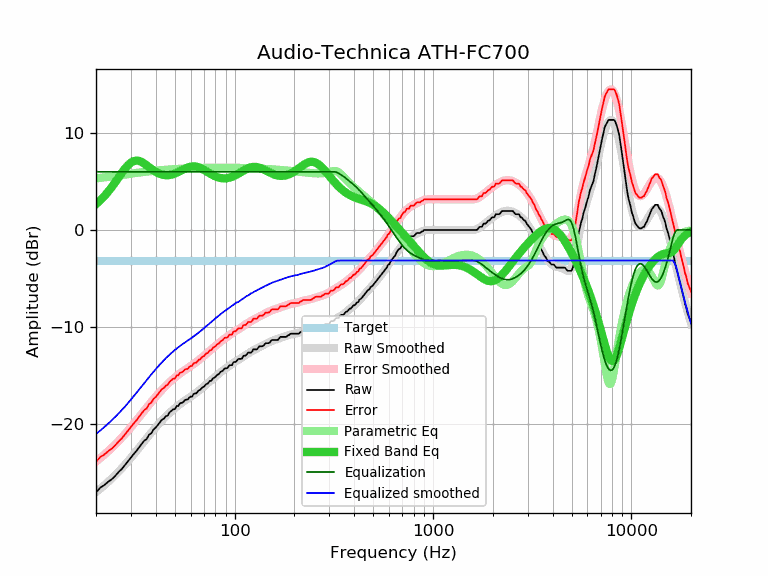

Source data for this figure (header and first rows):
frequency, raw, error, smoothed, error_smoothed, equalization, parametric_eq, equalized_raw, equalized_smoothed, target
20, -27.08, -23.92, -27.05, -23.89, 6.00, 2.66, -21.08, -21.05, -3.16
21, -26.59, -23.43, -26.70, -23.54, 6.00, 3.05, -20.59, -20.70, -3.16
22, -26.33, -23.17, -26.34, -23.19, 6.00, 3.47, -20.33, -20.34, -3.16
23, -25.99, -22.83, -25.99, -22.84, 6.00, 3.93, -19.99, -19.99, -3.16
24, -25.72, -22.56, -25.64, -22.48, 6.00, 4.41, -19.72, -19.64, -3.16
25, -25.37, -22.21, -25.29, -22.13, 6.00, 4.91, -19.37, -19.29, -3.16
26, -24.97, -21.81, -24.93, -21.78, 6.00, 5.41, -18.97, -18.93, -3.16
27, -24.65, -21.49, -24.57, -21.42, 6.00, 5.89, -18.65, -18.57, -3.16
28, -24.25, -21.09, -24.22, -21.06, 6.00, 6.32, -18.25, -18.22, -3.16
29, -23.86, -20.70, -23.86, -20.70, 6.00, 6.68, -17.86, -17.86, -3.16
30, -23.48, -20.32, -23.50, -20.34, 6.00, 6.95, -17.48, -17.50, -3.16
31, -23.11, -19.95, -23.15, -19.99, 6.00, 7.10, -17.11, -17.15, -3.16
32, -22.79, -19.63, -22.80, -19.64, 6.00, 7.15, -16.79, -16.80, -3.16
33, -22.42, -19.26, -22.46, -19.30, 6.00, 7.11, -16.42, -16.46, -3.16
34, -22.07, -18.91, -22.12, -18.97, 6.00, 7.00, -16.07, -16.12, -3.16
35, -21.74, -18.58, -21.80, -18.64, 6.00, 6.85, -15.74, -15.80, -3.16
36, -21.58, -18.42, -21.49, -18.33, 6.00, 6.67, -15.58, -15.49, -3.16
37, -21.13, -17.97, -21.19, -18.03, 6.00, 6.48, -15.13, -15.19, -3.16
38, -20.97, -17.81, -20.90, -17.74, 6.00, 6.30, -14.97, -14.90, -3.16
39, -20.59, -17.43, -20.63, -17.47, 6.00, 6.14, -14.59, -14.63, -3.16
40, -20.39, -17.23, -20.36, -17.21, 6.00, 6.00, -14.39, -14.36, -3.16
41, -20.11, -16.95, -20.11, -16.96, 6.00, 5.88, -14.11, -14.11, -3.16
42, -19.84, -16.68, -19.87, -16.72, 6.00, 5.78, -13.84, -13.87, -3.16
43, -19.57, -16.41, -19.65, -16.49, 6.00, 5.71, -13.57, -13.65, -3.16
44, -19.46, -16.30, -19.43, -16.28, 6.00, 5.67, -13.46, -13.43, -3.16
45, -19.22, -16.06, -19.23, -16.08, 6.00, 5.64, -13.22, -13.23, -3.16
46, -19.14, -15.98, -19.04, -15.88, 6.00, 5.64, -13.14, -13.04, -3.16
47, -18.81, -15.65, -18.86, -15.70, 6.00, 5.66, -12.81, -12.86, -3.16
48, -18.66, -15.50, -18.69, -15.53, 6.00, 5.70, -12.66, -12.69, -3.16
49, -18.49, -15.33, -18.53, -15.37, 6.00, 5.75, -12.49, -12.53, -3.16
50, -18.49, -15.33, -18.38, -15.22, 6.00, 5.82, -12.49, -12.38, -3.16
51, -18.16, -15.00, -18.23, -15.08, 6.00, 5.89, -12.16, -12.23, -3.16
52, -18.16, -15.00, -18.10, -14.94, 6.00, 5.97, -12.16, -12.10, -3.16
53, -17.88, -14.72, -17.97, -14.81, 6.00, 6.06, -11.88, -11.97, -3.16
54, -17.84, -14.68, -17.85, -14.69, 6.00, 6.14, -11.84, -11.85, -3.16
55, -17.77, -14.61, -17.73, -14.58, 6.00, 6.23, -11.77, -11.73, -3.16
56, -17.56, -14.40, -17.62, -14.46, 6.00, 6.31, -11.56, -11.62, -3.16
57, -17.51, -14.35, -17.51, -14.36, 6.00, 6.38, -11.51, -11.51, -3.16
58, -17.49, -14.33, -17.41, -14.25, 6.00, 6.44, -11.49, -11.41, -3.16
59, -17.30, -14.14, -17.31, -14.15, 6.00, 6.49, -11.30, -11.31, -3.16
60, -17.19, -14.03, -17.20, -14.05, 6.00, 6.53, -11.19, -11.20, -3.16
61, -17.19, -14.03, -17.10, -13.94, 6.00, 6.55, -11.19, -11.10, -3.16
62, -16.94, -13.78, -17.00, -13.84, 6.00, 6.56, -10.94, -11.00, -3.16
63, -16.86, -13.70, -16.89, -13.74, 6.00, 6.55, -10.86, -10.89, -3.16
64, -16.86, -13.70, -16.79, -13.63, 6.00, 6.53, -10.86, -10.79, -3.16
65, -16.69, -13.53, -16.68, -13.52, 6.00, 6.50, -10.69, -10.68, -3.16
66, -16.54, -13.38, -16.57, -13.42, 6.00, 6.45, -10.54, -10.57, -3.16
67, -16.51, -13.35, -16.47, -13.31, 6.00, 6.40, -10.51, -10.47, -3.16
68, -16.34, -13.18, -16.36, -13.20, 6.00, 6.33, -10.34, -10.36, -3.16
69, -16.22, -13.06, -16.25, -13.09, 6.00, 6.27, -10.22, -10.25, -3.16
70, -16.18, -13.02, -16.14, -12.99, 6.00, 6.19, -10.18, -10.14, -3.16
71, -16.02, -12.86, -16.04, -12.88, 6.00, 6.12, -10.02, -10.04, -3.16
72, -15.89, -12.73, -15.93, -12.77, 6.00, 6.04, -9.89, -9.93, -3.16
73, -15.87, -12.71, -15.83, -12.67, 6.00, 5.97, -9.87, -9.83, -3.16
74, -15.71, -12.55, -15.72, -12.57, 6.00, 5.89, -9.71, -9.72, -3.16
75, -15.57, -12.41, -15.62, -12.46, 6.00, 5.82, -9.57, -9.62, -3.16
76, -15.57, -12.41, -15.52, -12.36, 6.00, 5.75, -9.57, -9.52, -3.16
77, -15.43, -12.27, -15.42, -12.26, 6.00, 5.69, -9.43, -9.42, -3.16
78, -15.28, -12.12, -15.32, -12.16, 6.00, 5.63, -9.28, -9.32, -3.16
79, -15.24, -12.08, -15.22, -12.07, 6.00, 5.57, -9.24, -9.22, -3.16
... 553 more rows
